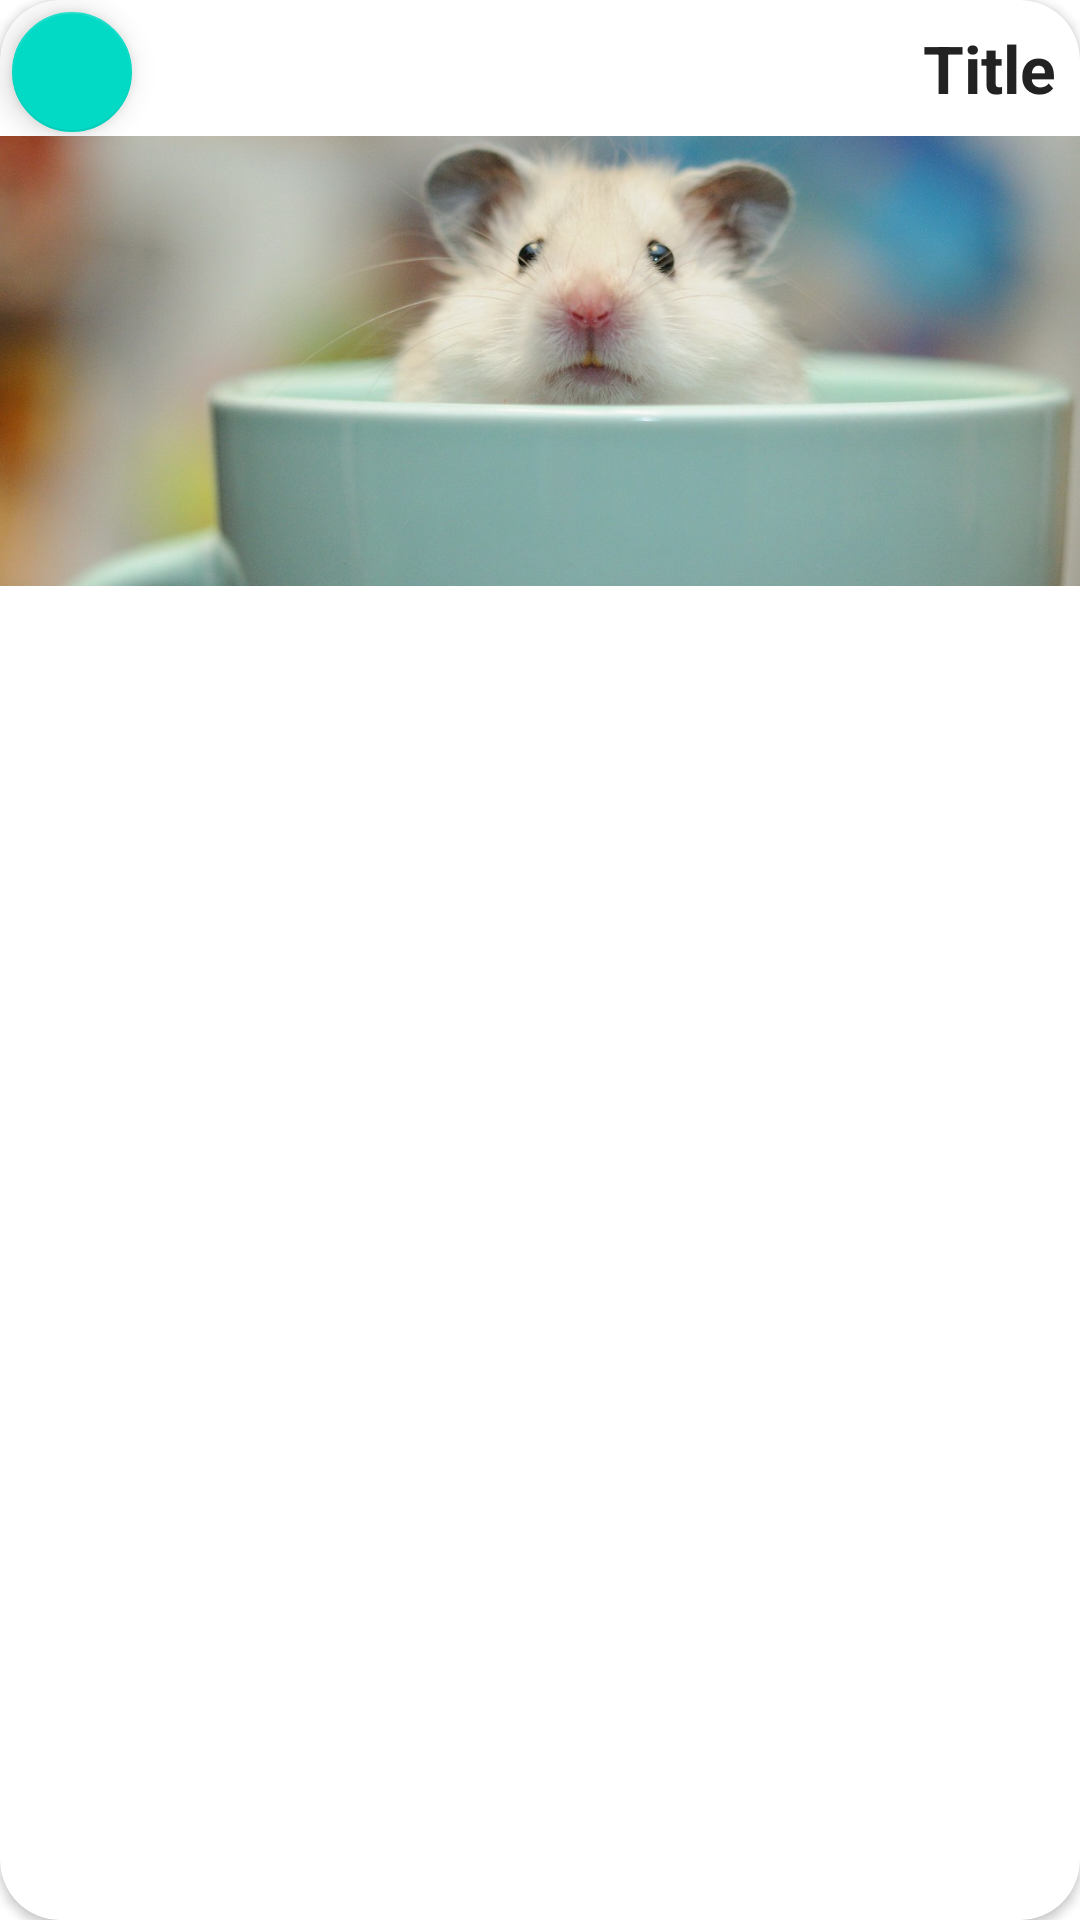

Layout XML and referenced resources for this Android screen:
<!-- AndroidManifest.xml: application theme Theme.Material2 -->
<!-- res/layout/fragment_card_rev.xml -->
<?xml version="1.0" encoding="utf-8"?>
<androidx.cardview.widget.CardView xmlns:android="http://schemas.android.com/apk/res/android"
    xmlns:app="http://schemas.android.com/apk/res-auto"
    android:id="@+id/card_view"
    android:layout_width="match_parent"
    android:layout_height="wrap_content"
    android:layout_margin="8dp"
    app:cardCornerRadius="20dp">

    <RelativeLayout
        android:layout_width="match_parent"
        android:layout_height="match_parent">

        <com.google.android.material.floatingactionbutton.FloatingActionButton
            android:id="@+id/favorite"
            android:layout_width="wrap_content"
            android:layout_height="wrap_content"
            android:src="@drawable/ic_baseline_favorite_border_24"
            app:fabSize="mini" />

        <TextView
            android:id="@+id/tvTitle"
            android:layout_width="match_parent"
            android:layout_height="wrap_content"
            android:textAlignment="textEnd"
            android:maxLines="3"
            android:padding="8dp"
            android:text="Title"
            android:textColor="#222"
            android:textSize="22sp"
            android:textStyle="bold" />

        <ImageView
            android:id="@+id/thumbnail"
            android:layout_width="match_parent"
            android:layout_height="150dp"
            android:layout_below="@+id/tvTitle"
            android:scaleType="centerCrop"
            android:src="@drawable/morskaia_svinka_chashka_fon" />


    </RelativeLayout>
</androidx.cardview.widget.CardView>
<!-- resources referenced by this layout -->
<resources>
  <!-- drawable morskaia_svinka_chashka_fon: jpg bitmap (drawable-v24, 139035 bytes) -->
  <style name="Theme.Material2" parent="Theme.MaterialComponents.DayNight.DarkActionBar">
          
          <item name="colorPrimary">@color/purple_500</item>
          <item name="colorPrimaryVariant">@color/purple_700</item>
          <item name="colorOnPrimary">@color/white</item>
          
          <item name="colorSecondary">@color/teal_200</item>
          <item name="colorSecondaryVariant">@color/teal_700</item>
          <item name="colorOnSecondary">@color/black</item>
          
          <item name="android:statusBarColor" tools:targetApi="l">?attr/colorPrimaryVariant</item>
          
          <item name="editTextGreen">@color/colorPrimaryGreen</item>
          <item name="editTextRed">@color/redPrimaryColor</item>
      </style>
  <color name="purple_500">#FF6200EE</color>
  <color name="purple_700">#FF3700B3</color>
  <color name="white">#FFFFFFFF</color>
  <color name="teal_200">#FF03DAC5</color>
  <color name="teal_700">#FF018786</color>
  <color name="black">#FF000000</color>
  <color name="colorPrimaryGreen">#43A047</color>
  <color name="redPrimaryColor">#f44336</color>
</resources>
